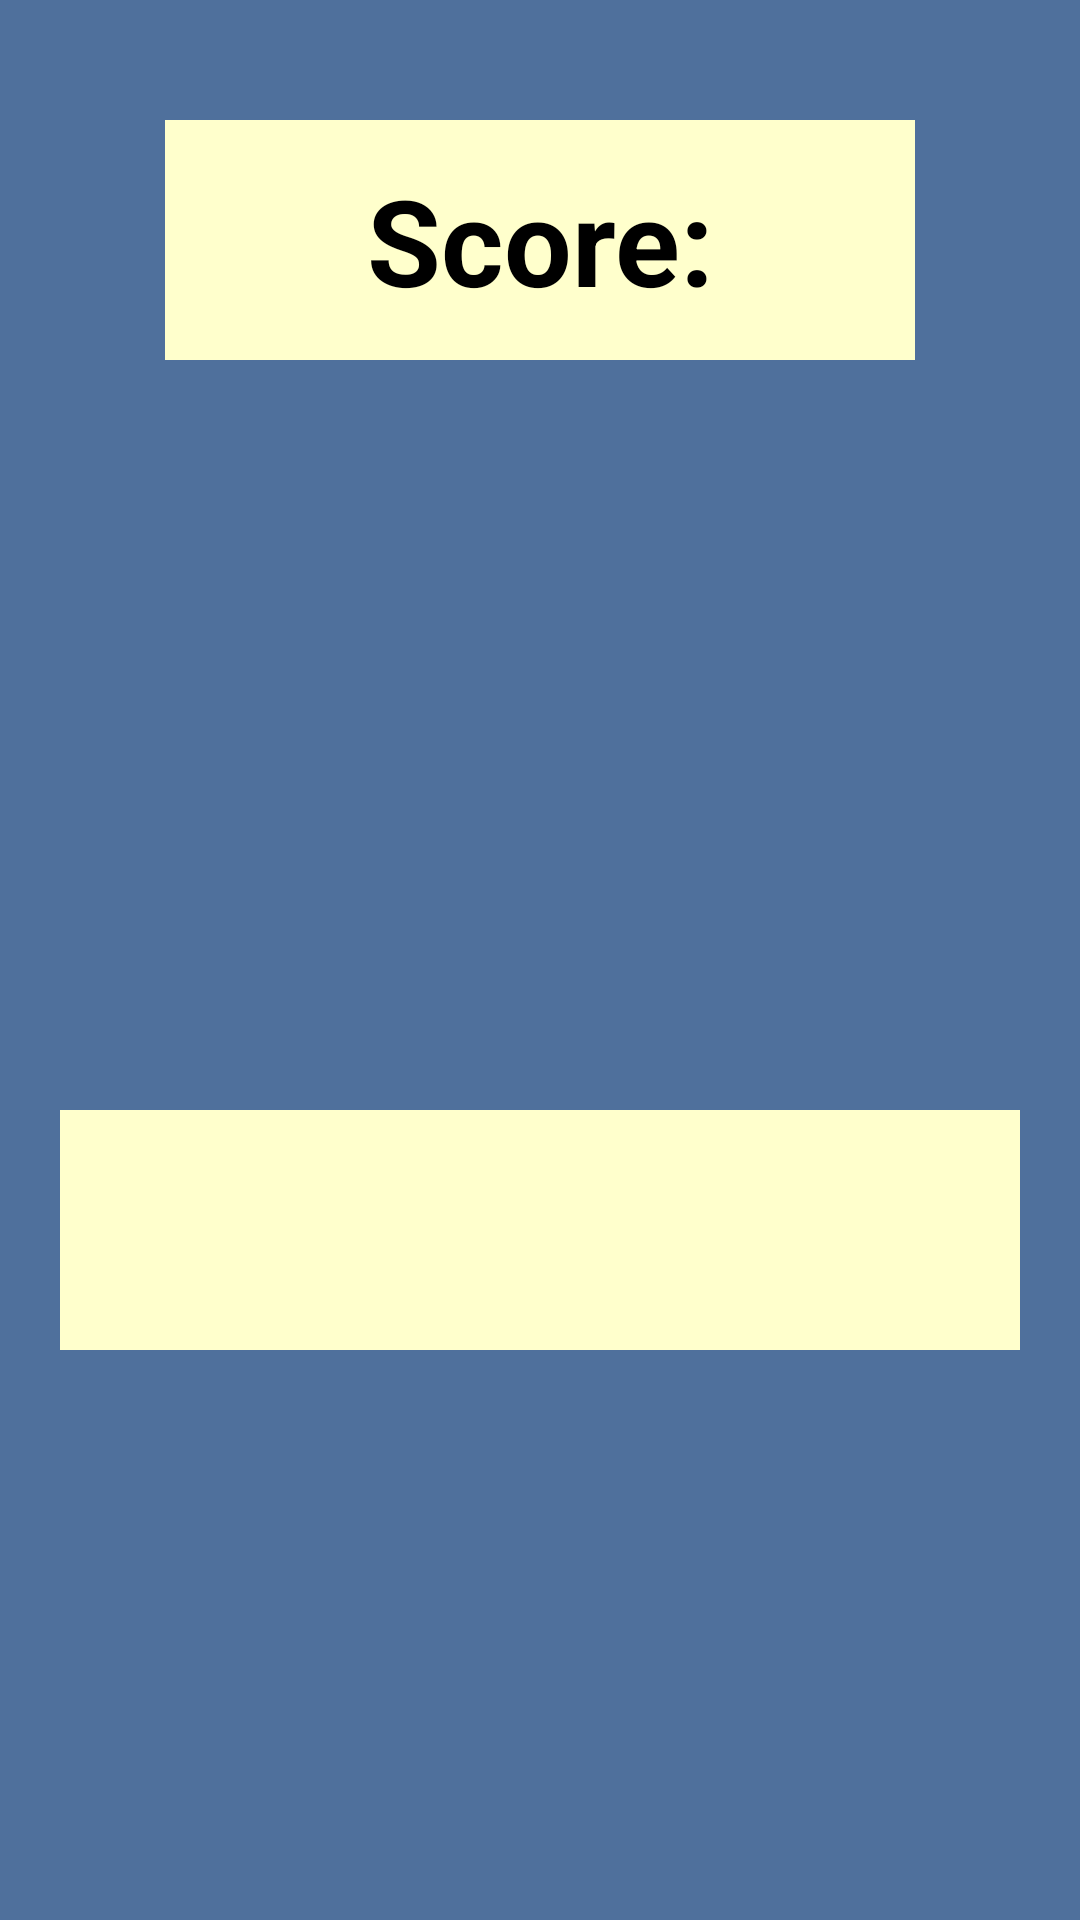

The Android layout XML behind this screen, and the referenced resources:
<!-- AndroidManifest.xml: application theme Theme.MobileMathsApplication -->
<!-- res/layout/score_activity.xml -->
<?xml version="1.0" encoding="utf-8"?>

<LinearLayout xmlns:android="http://schemas.android.com/apk/res/android"
    xmlns:tools="http://schemas.android.com/tools"
    android:layout_width="match_parent"
    android:layout_height="match_parent"
    tools:context=".ScoreScene"
    android:background="@color/background"
    android:orientation="vertical">

    <TextView
        android:id="@+id/score"
        android:layout_width="250dp"
        android:layout_height="80dp"
        android:text="@string/score"
        android:layout_gravity="center"
        android:gravity="center"
        android:layout_marginTop="40dp"
        android:background="@color/yellow"
        android:textSize="40sp"
        android:textColor="@color/black"
        android:textStyle="bold"
        />

    <TextView
        android:id="@+id/encouragement"
        android:layout_width="320dp"
        android:layout_height="80dp"
        android:text=""
        android:layout_gravity="center"
        android:gravity="center"
        android:layout_marginTop="250dp"
        android:background="@color/yellow"
        android:textSize="25sp"
        android:textColor="@color/black"
        android:textStyle="bold"
        />
</LinearLayout>
<!-- resources referenced by this layout -->
<resources>
  <color name="background">#4F709C</color>
  <color name="black">#FF000000</color>
  <color name="yellow">#FFFFCC</color>
  <string name="score">Score:</string>
  <style name="Theme.MobileMathsApplication" parent="Base.Theme.MobileMathsApplication" />
  <style name="Base.Theme.MobileMathsApplication" parent="Theme.Material3.DayNight.NoActionBar">
          
          
      </style>
</resources>
